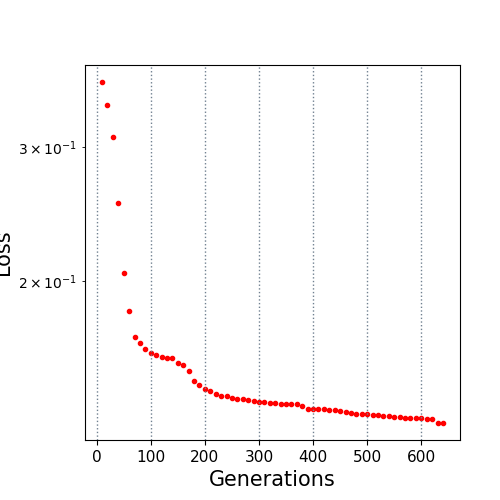

Source data for this figure (header and first rows):
10.0, 0.36463
20.0, 0.3404
30.0, 0.3088
40.0, 0.2534
50.0, 0.2051
60.0, 0.1827
70.0, 0.1692
80.0, 0.1657
90.0, 0.163
100.0, 0.1611
110.0, 0.1603
120.0, 0.1589
130.0, 0.1587
140.0, 0.1584
150.0, 0.1564
160.0, 0.1551
170.0, 0.1524
180.0, 0.148
190.0, 0.1461
200.0, 0.1444
210.0, 0.1434
220.0, 0.1424
230.0, 0.1414
240.0, 0.1414
250.0, 0.1406
260.0, 0.14
270.0, 0.14
280.0, 0.1398
290.0, 0.1391
300.0, 0.1387
310.0, 0.1387
320.0, 0.1386
330.0, 0.1385
340.0, 0.1379
350.0, 0.1379
360.0, 0.1379
370.0, 0.1379
380.0, 0.1373
390.0, 0.136
400.0, 0.136
410.0, 0.136
420.0, 0.136
430.0, 0.1358
440.0, 0.1358
450.0, 0.1352
460.0, 0.1348
470.0, 0.1343
480.0, 0.1339
490.0, 0.1338
500.0, 0.1338
510.0, 0.1337
520.0, 0.1337
530.0, 0.1332
540.0, 0.133
550.0, 0.1327
560.0, 0.1327
570.0, 0.1325
580.0, 0.1322
590.0, 0.1322
600.0, 0.1322
610.0, 0.1319
... 3 more rows
